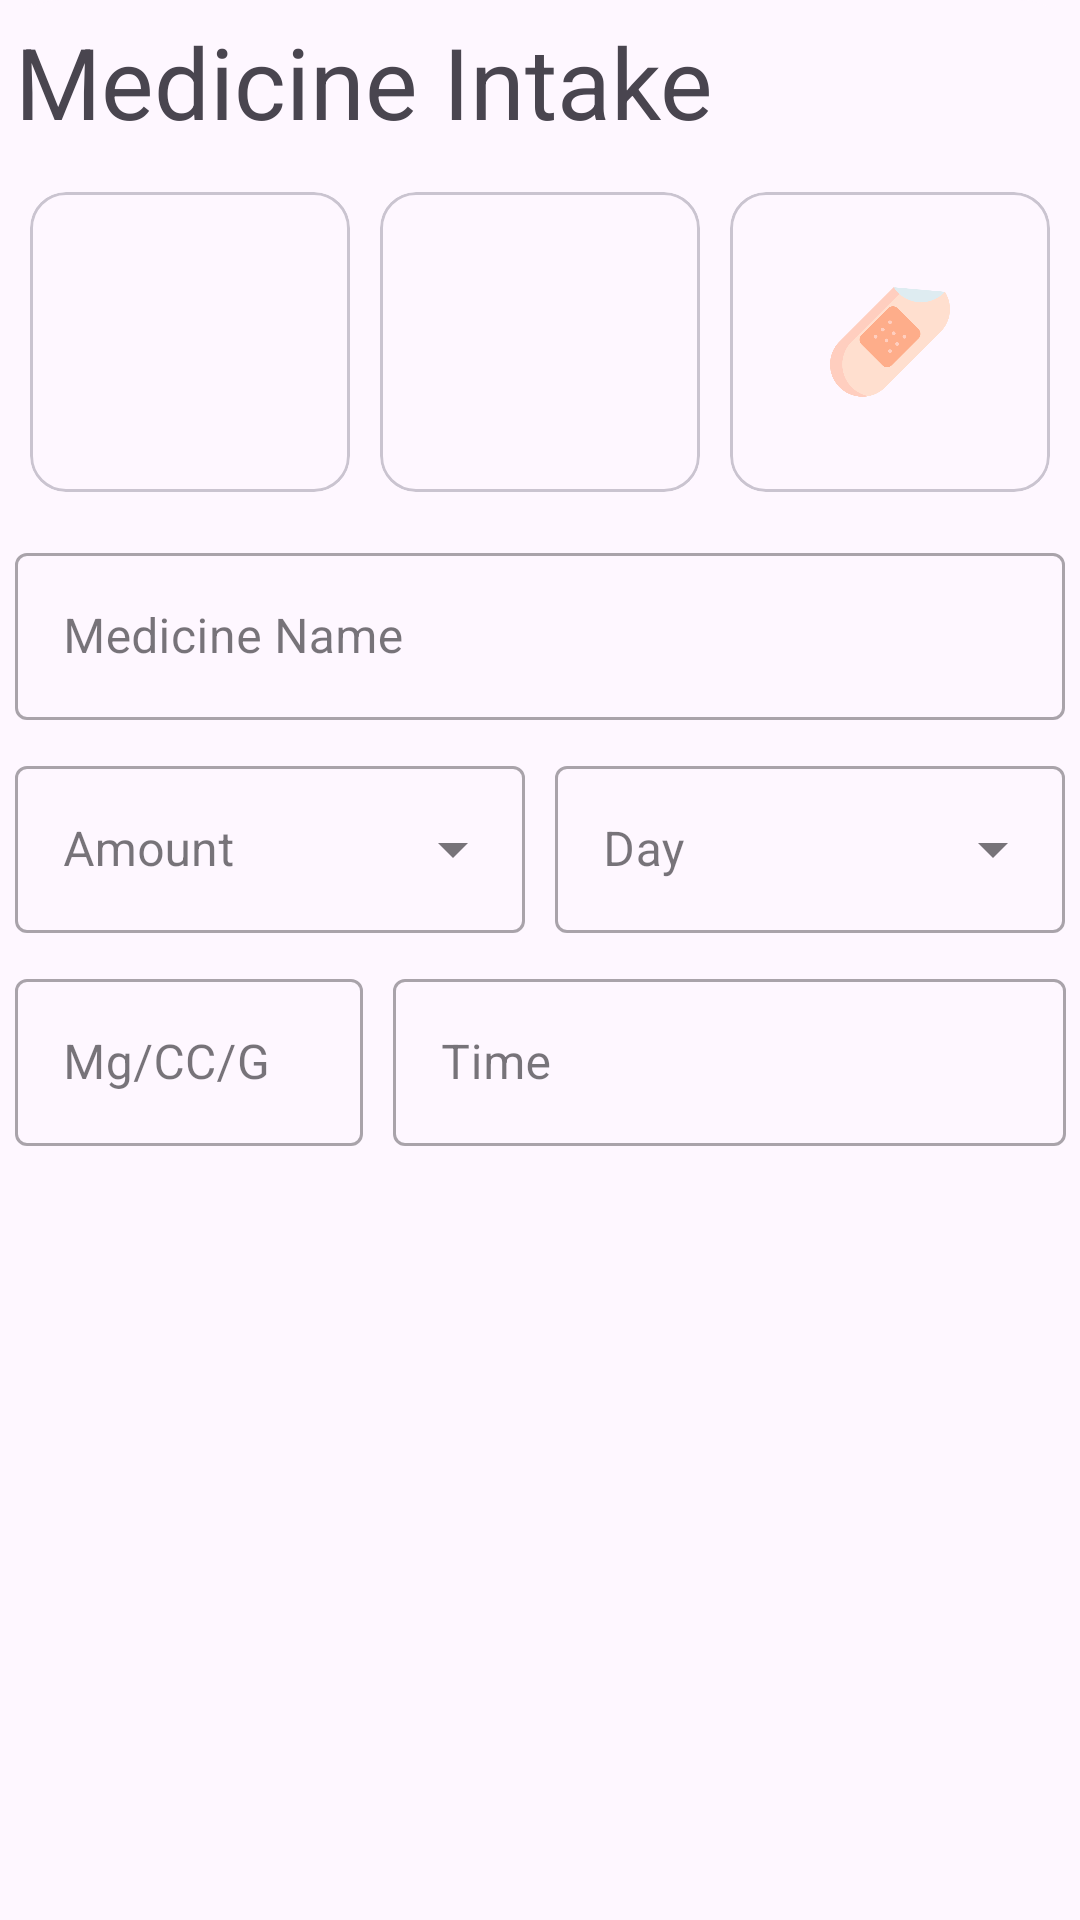

Android layout source for this screen:
<!-- AndroidManifest.xml: application theme Theme.Metospherus -->
<!-- res/layout/dialog_container_medicine.xml -->
<?xml version="1.0" encoding="utf-8"?>
<LinearLayout xmlns:android="http://schemas.android.com/apk/res/android"
    xmlns:app="http://schemas.android.com/apk/res-auto"
    android:layout_width="match_parent"
    android:layout_height="wrap_content"
    android:background="@drawable/bottomsheet_design"
    android:orientation="vertical">

    <TextView
        android:layout_width="wrap_content"
        android:layout_height="wrap_content"
        android:layout_margin="5dp"
        android:textSize="33sp"
        android:text="Medicine Intake"/>

    <LinearLayout
        android:layout_width="match_parent"
        android:layout_height="wrap_content"
        android:weightSum="3"
        android:layout_margin="5dp"
        android:orientation="horizontal">

        <com.google.android.material.card.MaterialCardView
            android:id="@+id/imageHolderOne"
            android:layout_width="match_parent"
            android:layout_height="100dp"
            android:clickable="true"
            android:focusable="true"
            android:checkable="true"
            android:layout_weight="1"
            android:layout_margin="5dp">
            <ImageView
                android:layout_width="wrap_content"
                android:layout_height="wrap_content"
                android:layout_margin="30dp"
                android:src="@drawable/picture_pill" />
        </com.google.android.material.card.MaterialCardView>

        <com.google.android.material.card.MaterialCardView
            android:id="@+id/imageHolderTwo"
            android:layout_width="match_parent"
            android:layout_height="100dp"
            android:clickable="true"
            android:focusable="true"
            android:checkable="true"
            android:layout_weight="1"
            android:layout_margin="5dp">
            <ImageView
                android:layout_width="wrap_content"
                android:layout_height="wrap_content"
                android:layout_margin="30dp"
                android:src="@drawable/injection" />
        </com.google.android.material.card.MaterialCardView>

        <com.google.android.material.card.MaterialCardView
            android:id="@+id/imageHolderThree"
            android:layout_width="match_parent"
            android:layout_height="100dp"
            android:clickable="true"
            android:focusable="true"
            android:checkable="true"
            android:layout_weight="1"
            android:layout_margin="5dp">
            <ImageView
                android:layout_width="wrap_content"
                android:layout_height="wrap_content"
                android:layout_margin="30dp"
                android:src="@drawable/patch" />
        </com.google.android.material.card.MaterialCardView>
    </LinearLayout>

    <com.google.android.material.textfield.TextInputLayout
        style="@style/Widget.MaterialComponents.TextInputLayout.OutlinedBox"
        android:layout_width="match_parent"
        android:layout_height="wrap_content"
        android:layout_margin="5dp"
        android:hint="Medicine Name">

        <com.google.android.material.textfield.TextInputEditText
            android:id="@+id/medicine_name"
            android:layout_width="match_parent"
            android:layout_height="wrap_content" />
    </com.google.android.material.textfield.TextInputLayout>

    <LinearLayout
        android:layout_width="match_parent"
        android:layout_height="wrap_content"
        android:orientation="horizontal"
        android:weightSum="2">

        <com.google.android.material.textfield.TextInputLayout
            style="@style/Widget.MaterialComponents.TextInputLayout.OutlinedBox.ExposedDropdownMenu"
            android:layout_width="match_parent"
            android:layout_height="wrap_content"
            android:layout_margin="5dp"
            android:layout_weight="1"
            app:suffixText="@string/suffix"
            android:hint="Amount">

            <AutoCompleteTextView
                android:id="@+id/medicine_amount"
                android:layout_width="match_parent"
                android:layout_height="wrap_content"
                android:inputType="none"
                app:simpleItems="@array/medicine_amount" />
        </com.google.android.material.textfield.TextInputLayout>

        <com.google.android.material.textfield.TextInputLayout
            style="@style/Widget.MaterialComponents.TextInputLayout.OutlinedBox.ExposedDropdownMenu"
            android:layout_width="match_parent"
            android:layout_height="wrap_content"
            android:layout_margin="5dp"
            android:layout_weight="1"
            app:prefixText="@string/prefix"
            android:hint="Day">

            <AutoCompleteTextView
                android:id="@+id/medicine_date"
                android:layout_width="match_parent"
                android:layout_height="wrap_content"
                android:inputType="none"
                app:simpleItems="@array/date_layout" />
        </com.google.android.material.textfield.TextInputLayout>
    </LinearLayout>

    <LinearLayout
        android:layout_width="match_parent"
        android:layout_height="wrap_content"
        android:orientation="horizontal"
        android:weightSum="2">

        <com.google.android.material.textfield.TextInputLayout
            style="@style/Widget.MaterialComponents.TextInputLayout.OutlinedBox"
            android:layout_width="match_parent"
            android:layout_height="wrap_content"
            android:layout_margin="5dp"
            android:layout_weight="1.3"
            android:hint="Mg/CC/G">

            <com.google.android.material.textfield.TextInputEditText
                android:id="@+id/medicine_quantity"
                android:layout_width="match_parent"
                android:layout_height="wrap_content"/>
        </com.google.android.material.textfield.TextInputLayout>

        <com.google.android.material.textfield.TextInputLayout
            style="@style/Widget.MaterialComponents.TextInputLayout.OutlinedBox"
            android:layout_width="match_parent"
            android:layout_height="wrap_content"
            android:layout_margin="5dp"
            android:layout_weight="0.7"
            android:hint="Time">

            <com.google.android.material.textfield.TextInputEditText
                android:id="@+id/medicine_time"
                android:layout_width="match_parent"
                android:layout_height="wrap_content"
                android:inputType="time"
                android:focusable="false"
                android:clickable="true"/>

        </com.google.android.material.textfield.TextInputLayout>
    </LinearLayout>
</LinearLayout>
<!-- resources referenced by this layout -->
<resources>
  <string-array name="date_layout">
          <item>Day</item>
          <item>Week</item>
      </string-array>
  <string-array name="medicine_amount">
          <item>1</item>
          <item>2</item>
          <item>3</item>
          <item>4</item>
          <item>5</item>
          <item>6</item>
          <item>7</item>
          <item>8</item>
          <item>9</item>
          <item>10</item>
      </string-array>
  <!-- drawable bottomsheet_design (drawable) -->
  <?xml version="1.0" encoding="utf-8"?>
  <shape xmlns:android="http://schemas.android.com/apk/res/android">
      <corners
          android:topLeftRadius="20dp"
          android:topRightRadius="20dp"/>
      <solid
          android:color="?android:windowBackground"/>
  </shape>
  <!-- drawable patch: png bitmap (drawable, 16224 bytes) -->
  <string name="prefix">Per </string>
  <string name="suffix"> Pills</string>
  <style name="Theme.Metospherus" parent="Base.Theme.Metospherus" />
  <style name="Base.Theme.Metospherus" parent="Theme.Material3.Light.NoActionBar">
          <item name="android:windowSplashScreenBackground" tools:ignore="NewApi">
              ?android:windowBackground
          </item>
          <item name="android:windowSplashScreenAnimatedIcon" tools:ignore="NewApi">
              @drawable/splash_logo
          </item>
          <item name="android:windowSplashScreenAnimationDuration" tools:ignore="NewApi">1000</item>
          <item name="android:windowSplashScreenBehavior" tools:ignore="NewApi">icon_preferred</item>
          <item name="md_background_color">?android:windowBackground</item>
      </style>
  <!-- drawable splash_logo: webp bitmap (drawable, 6794 bytes) -->
</resources>
